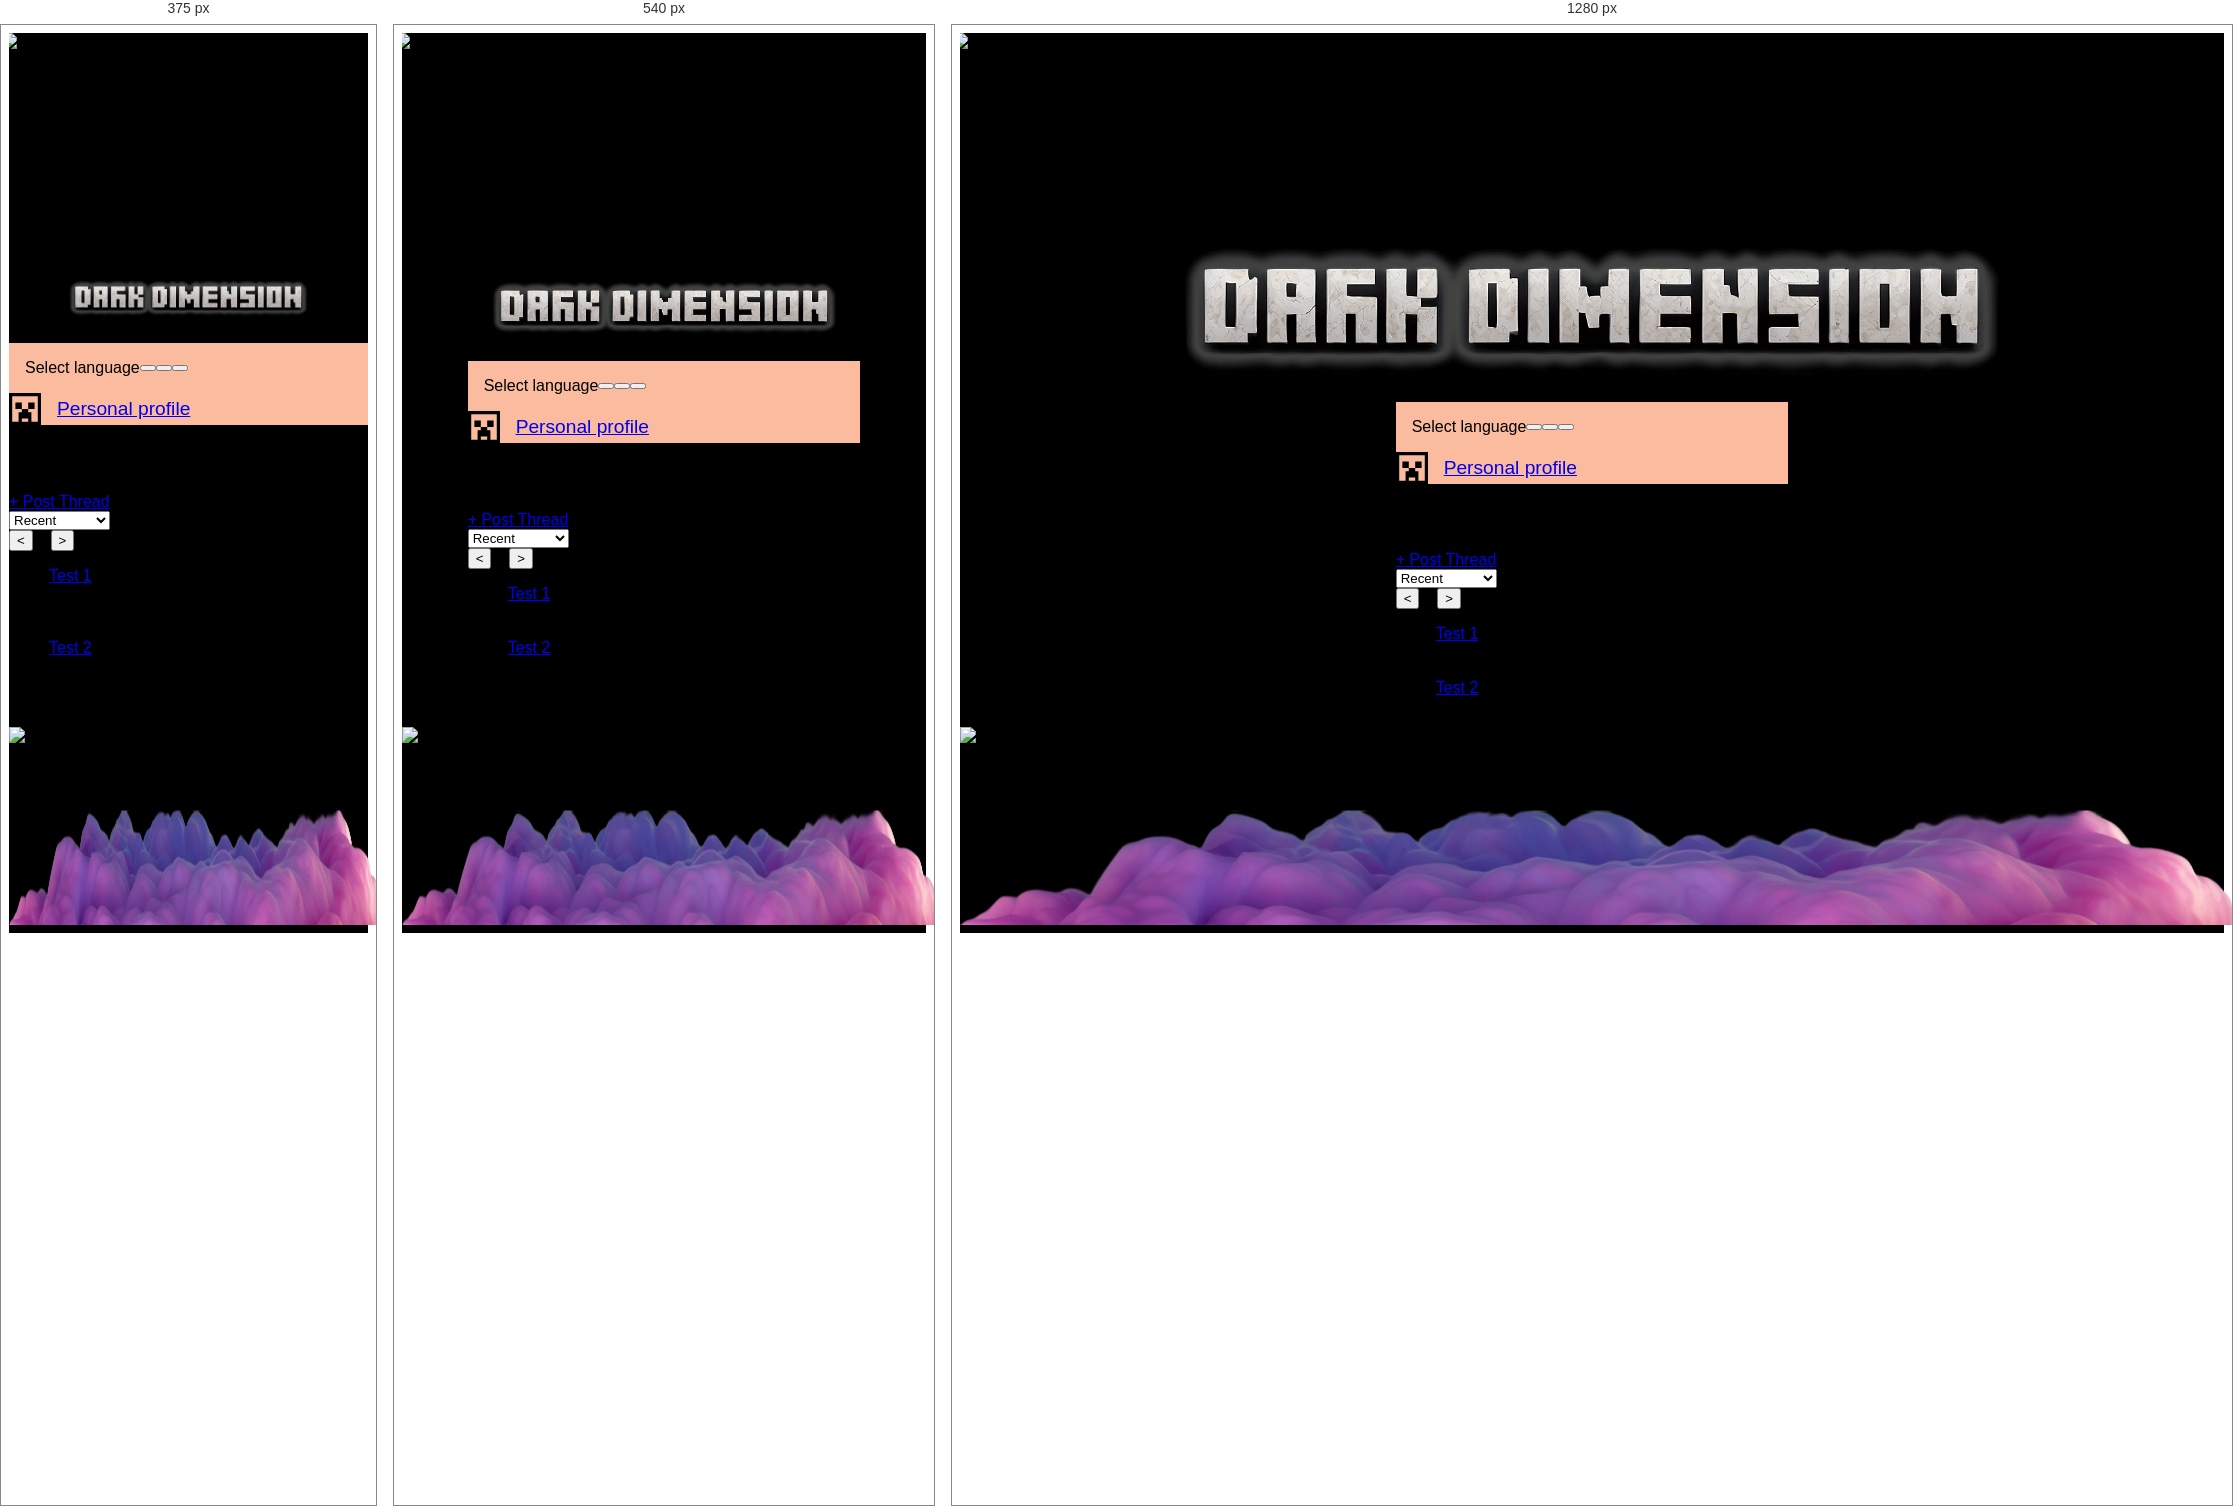
Rendered at 375 px, 540 px and 1280 px, left to right.

<!-- file: forum.html -->
<!DOCTYPE html>
<html lang="en">

<head>
    <meta charset="UTF-8">
    <meta name="viewport" content="width=device-width, initial-scale=1.0">
    <title>Dark Dimension</title>
    <link href="https://cdn.jsdelivr.net/npm/tailwindcss@2.2.19/dist/tailwind.min.css" rel="stylesheet">
    <link rel="stylesheet" href="../../assets/scss/styles.css">
    <script src="../js/main.js" defer></script>
</head>

<body>
    <section id="weatherAnimation" class="main-page-section">
        <img id="topCloud" src="../../assets/images/Illustrative_Albedo_Digital_artwork_featuring_a_surreal_and_fa_01.png"
            alt="top cloud">
        <img id="topCloud2" src="../../assets/images/Illustrative_Albedo_Digital_artwork_featuring_a_surreal_and_fa_02.png"
            alt="top cloud">
        <h1><span>Dark Dimension</span><img src="../../assets/images/DarkDimension.png" alt="" class="img-dark-dimension">
        </h1>

        <div class="container2 flex flex-col items-center">
            <nav class="nav-bar-main-page w-full flex">
                <!-- Menu -->
                <div class="language-button-container w-full">
                    <div id="language-button-text">
                        <p>Select language</p>
                    </div>
                    <button>

                    </button>
                    <button>

                    </button>
                    <button>

                    </button>
                </div>
                <div class="w-full flex justify-end space-x-3 px-4 py-1 ">

                    <a href="register.html" class="button-profile"> <!--add link-->
                        <svg class="img-profile-icon" viewBox="0 0 20 20" version="1.1"
                            xmlns="http://www.w3.org/2000/svg" xmlns:xlink="http://www.w3.org/1999/xlink">

                            <title>emoji_minecraft_square [#409]</title>
                            <desc>Created with Sketch.</desc>
                            <defs>

                            </defs>
                            <g id="Page-1" stroke="none" stroke-width="1" fill="none" fill-rule="evenodd">
                                <g id="Dribbble-Light-Preview" transform="translate(-420.000000, -6319.000000)">
                                    <g id="icons" transform="translate(56.000000, 160.000000)">
                                        <path
                                            d="M376,6169 L380,6169 L380,6165 L376,6165 L376,6169 Z M368,6169 L372,6169 L372,6165 L368,6165 L368,6169 Z M382,6177 L378,6177 L378,6171 L376,6171 L376,6169 L372,6169 L372,6171 L370,6171 L370,6177 L366,6177 L366,6161 L382,6161 L382,6177 Z M372,6177 L376,6177 L376,6175 L372,6175 L372,6177 Z M364,6179 L384,6179 L384,6159 L364,6159 L364,6179 Z"
                                            id="emoji_minecraft_square-[#409]">

                                        </path>
                                    </g>
                                </g>
                            </g>
                        </svg>
                        <span>Personal profile</span>
                    </a>
                </div>
            </nav>

        <div class="container2_additional-border mt-6">
          <div class="flex justify-between items-center mb-4">
            <h1 class="text-2xl font-bold color: text-white">ForumS</h1>
            <a href="formaddtopic.html" class="bg-blue-600 hover:bg-blue-700 text-white font-semibold py-2 px-4 rounded">+ Post Thread</a>
          </div>
      
          <div class="flex justify-between mb-4">
            <select class="bg-gray-800 text-white py-2 px-3 rounded">
              <option>Recent</option>
              <option>Most Popular</option>
              <option>My Threads</option>
            </select>
            <div class="flex items-center space-x-2">
              <button class="bg-gray-800 text-white py-2 px-3 rounded">&lt;</button>
              <span class="text-gray-400">1</span>
              <button class="bg-gray-800 text-white py-2 px-3 rounded">&gt;</button>
            </div>
          </div>
      
          <!-- List of Threads -->
          <ul class="divide-y divide-gray-700">
            <li class="py-4">
              <div class="flex justify-between">
                <div>
                  <a href="#" class="text-blue-400 hover:underline font-semibold">Test 1</a>
                  <div class="text-sm text-gray-400">Videos & Podcasts • The_Rick • Today at 6:53 pm</div>
                </div>
                <div class="text-gray-400 flex items-center space-x-4">
                  <span>0 <i class="fas fa-thumbs-up"></i></span>
                  <span>0 <i class="fas fa-comments"></i></span>
                  <span>8 minutes ago</span>
                </div>
              </div>
            </li>
      
            <li class="py-4">
              <div class="flex justify-between">
                <div>
                  <a href="#" class="text-blue-400 hover:underline font-semibold">Test 2</a>
                  <div class="text-sm text-gray-400">Need Help? • monkshe • Today at 6:27 pm</div>
                </div>
                <div class="text-gray-400 flex items-center space-x-4">
                  <span>0 <i class="fas fa-thumbs-up"></i></span>
                  <span>2 <i class="fas fa-comments"></i></span>
                  <span>12 minutes ago</span>
                </div>
              </div>
            </li>
          </ul>
        </div>
      </div>
    </section>
</body>
        <img id="bottomCloud"
            src="../../assets/images/Graphic_Design_Digital_artwork_featuring_a_surreal_and_fantast_01.png"
            alt="bottom cloud">
        <img id="bottomCloud2"
            src="../../assets/images/Graphic_Design_Digital_artwork_featuring_a_surreal_and_fantast_02.png"
            alt="bottom cloud">
</html>

/* @media block from styles.css */
@media screen and (max-width: 680px) {
  .grid-container1 {
    display: flex;
    flex-direction: column;
    gap: 2vh;
  }
  .glowing-button {
    height: 48px;
    font-size: 1em;
    padding-bottom: 0.5rem;
  }
  h2 {
    width: 65vw;
  }
}

/* @media block from styles.css */
@media screen and (max-width: 400px) {
  h2 {
    width: 100vw;
  }
}